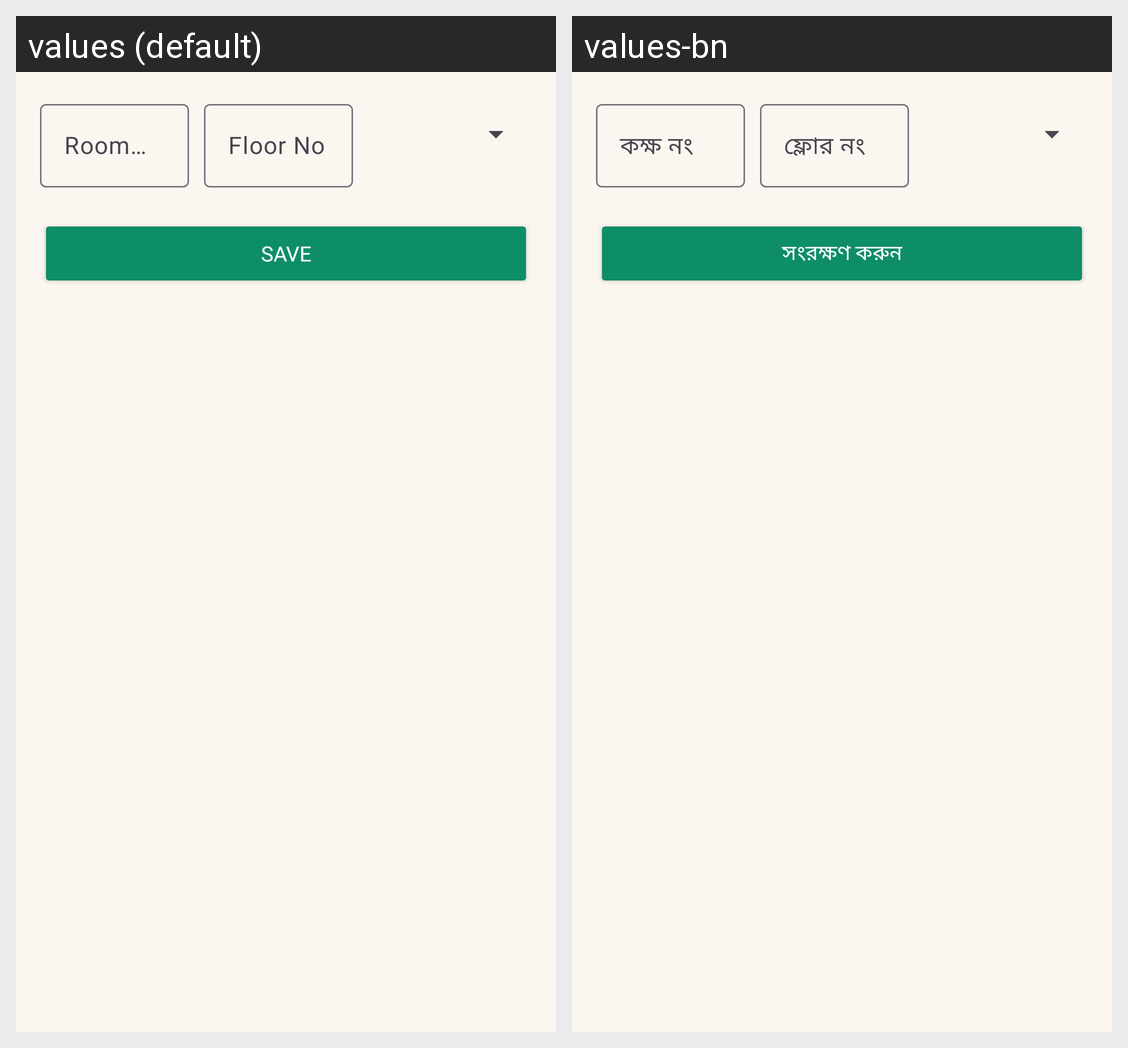

This grid shows one Android layout under two languages. Give, for every string resource on the screen, its name, the default text and each shown locale's text.
Android screen res/layout/add_room_bottom_sheet.xml rendered under 2 locales, left to right: values (default), values-bn. Device: Nexus 5 (rendered at 1080×1920; each locale shown at half size, 540×960, under a caption strip naming it); theme Theme.SmartCircuitHouse.
Strings drawn on this screen, with the default value and each locale's value (text and hints the layout hard-codes, and strings that could not be matched under every locale, appear in the picture but are not listed):

room_no
  values: Room No
  values-bn: কক্ষ নং

floor_no
  values: Floor No
  values-bn: ফ্লোর নং

save
  values: Save
  values-bn: সংরক্ষণ করুন
